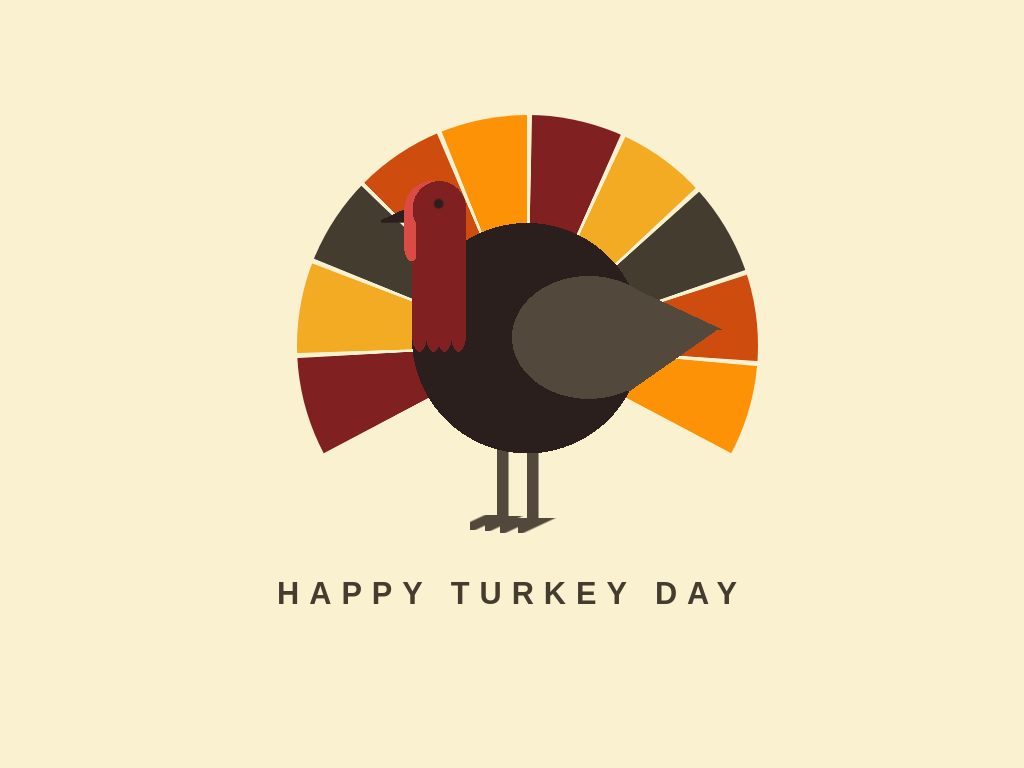

Give the HTML and CSS whose rendering is this image.

<!-- file: index.html -->
<html lang="en">
<head>
  <title>Turkey Day : CSS Art Studio</title>
  <link href="style.css" rel="stylesheet" type="text/css">
</head>
<body>
  <div class="turkey"></div>
</body>
</html>


/* file: style.css */
div,
div:before,
div:after {
  display: block;
  content: "";
  position: absolute;
  box-sizing: border-box;
}

body {
  height: 100vmin;
  width: 100vmin;
  display: flex;
  justify-content: center;
  align-items: center;
  margin: 0 auto;
  position: relative;
  background-color: #faf1d1;
  margin: 0 auto;
}

div.turkey {
  width: 100vmin;
  height: 100vmin;
  display: flex;
  justify-content: center;
  align-items: center;
  margin: 0 auto;
  position: relative;
  background: radial-gradient(ellipse at 50% 50%, #2a1f1d 0.5vmin, transparent 0.75vmin) 39.5vmin 25.5vmin/2vmin 2vmin no-repeat, radial-gradient(ellipse at 50% 75%, #812020 3.5vmin, transparent 1vmin) 35.5vmin 22vmin/10vmin 7vmin no-repeat, linear-gradient(90deg, #812020 5vmin, transparent 1vmin) 37.5vmin 27vmin/10vmin 10vmin no-repeat, radial-gradient(ellipse at 50% 20%, #da4b45 1vmin, transparent 1vmin) 36vmin 31.5vmin/2vmin 2.5vmin no-repeat, linear-gradient(90deg, #da4b45 7vmin, transparent 1vmin) 36vmin 27vmin/2vmin 5vmin no-repeat, radial-gradient(ellipse at 50% 75%, #da4b45 3.5vmin, transparent 1vmin) 34.5vmin 22vmin/10vmin 7vmin no-repeat, linear-gradient(-25deg, #2a1f1d 2vmin, transparent 1vmin) 33vmin 25vmin/4vmin 4vmin no-repeat, linear-gradient(90deg, #812020 7vmin, transparent 1vmin) 37vmin 27vmin/12vmin 16vmin no-repeat, radial-gradient(ellipse at 50% 25%, #812020 1vmin, transparent 1vmin) 36.5vmin 42vmin/3vmin 5vmin no-repeat, radial-gradient(ellipse at 50% 25%, #812020 1vmin, transparent 1vmin) 38.25vmin 42vmin/3vmin 5vmin no-repeat, radial-gradient(ellipse at 50% 25%, #812020 1vmin, transparent 1vmin) 39.75vmin 42vmin/3vmin 5vmin no-repeat, radial-gradient(ellipse at 50% 25%, #812020 1vmin, transparent 1vmin) 41.5vmin 42vmin/3vmin 5vmin no-repeat, linear-gradient(25deg, #52483b 6.25vmin, transparent 1vmin) 62.75vmin 37vmin/20vmin 6vmin no-repeat, linear-gradient(145deg, #52483b 8vmin, transparent 1vmin) 62.75vmin 43vmin/20vmin 8vmin no-repeat, radial-gradient(ellipse at 50% 50%, #52483b 10vmin, transparent 1vmin) 50vmin 36vmin/20vmin 16vmin no-repeat, radial-gradient(ellipse at 50% 50%, #2a1f1d 15vmin, transparent 1vmin) 37vmin 29vmin/30vmin 30vmin no-repeat, linear-gradient(90deg, #52483b 7vmin, transparent 1vmin) 52vmin 56vmin/1.5vmin 12vmin no-repeat, linear-gradient(90deg, #52483b 7vmin, transparent 1vmin) 48vmin 56vmin/1.5vmin 12vmin no-repeat, linear-gradient(-25deg, transparent 3vmin, #52483b 3.25vmin, #52483b 4.25vmin, transparent 4.5vmin) 50.75vmin 67.5vmin/8vmin 2vmin no-repeat, linear-gradient(-25deg, transparent 3vmin, #52483b 3.25vmin, #52483b 4.25vmin, transparent 4.5vmin) 48.5vmin 67.5vmin/8vmin 2vmin no-repeat, linear-gradient(-25deg, transparent 3vmin, #52483b 3.25vmin, #52483b 4.25vmin, transparent 4.5vmin) 46.5vmin 67.25vmin/8vmin 2vmin no-repeat, linear-gradient(-25deg, transparent 3vmin, #52483b 3.25vmin, #52483b 4.25vmin, transparent 4.5vmin) 44.5vmin 67vmin/8vmin 2vmin no-repeat;
}

div.turkey:before {
  width: 100vmin;
  height: 100vmin;
  padding-top: 75vmin;
  font-size: 4vmin;
  letter-spacing: 1.3vmin;
  text-align: center;
  line-height: 1.15;
  font-weight: 700;
  font-family: "Poppins", sans-serif;
  text-transform: uppercase;
  color: #443c2e;
  white-space: pre-wrap;
  content: "Happy Turkey Day";
}

div.turkey:after {
  width: 60vmin;
  height: 60vmin;
  opacity: 100%;
  top: 15vmin;
  left: 22vmin;
  z-index: -999;
  border-radius: 50%;
  background-image: conic-gradient(transparent 0deg, transparent 1deg, #812020 1.25deg, #812020 23.75deg, transparent 24deg, transparent 25deg, #f3ab23 25.25deg, #f3ab23 46.75deg, transparent 47deg, transparent 48deg, #443c2e 48.25deg, #443c2e 70.75deg, transparent 71deg, transparent 72deg, #cd4c0e 72.25deg, #cd4c0e 93.75deg, transparent 94deg, transparent 95deg, #fd9207 95.25deg, #fd9207 117.75deg, transparent 118deg, transparent 242deg, #812020 242.25deg, #812020 266.75deg, transparent 267deg, transparent 268deg, #f3ab23 268.25deg, #f3ab23 290.75deg, transparent 291deg, transparent 292deg, #443c2e 292.25deg, #443c2e 313.75deg, transparent 314deg, transparent 315deg, #cd4c0e 31.25deg, #cd4c0e 336.75deg, transparent 337deg, transparent 338deg, #fd9207 338.25deg, #fd9207 359.75deg);
}
